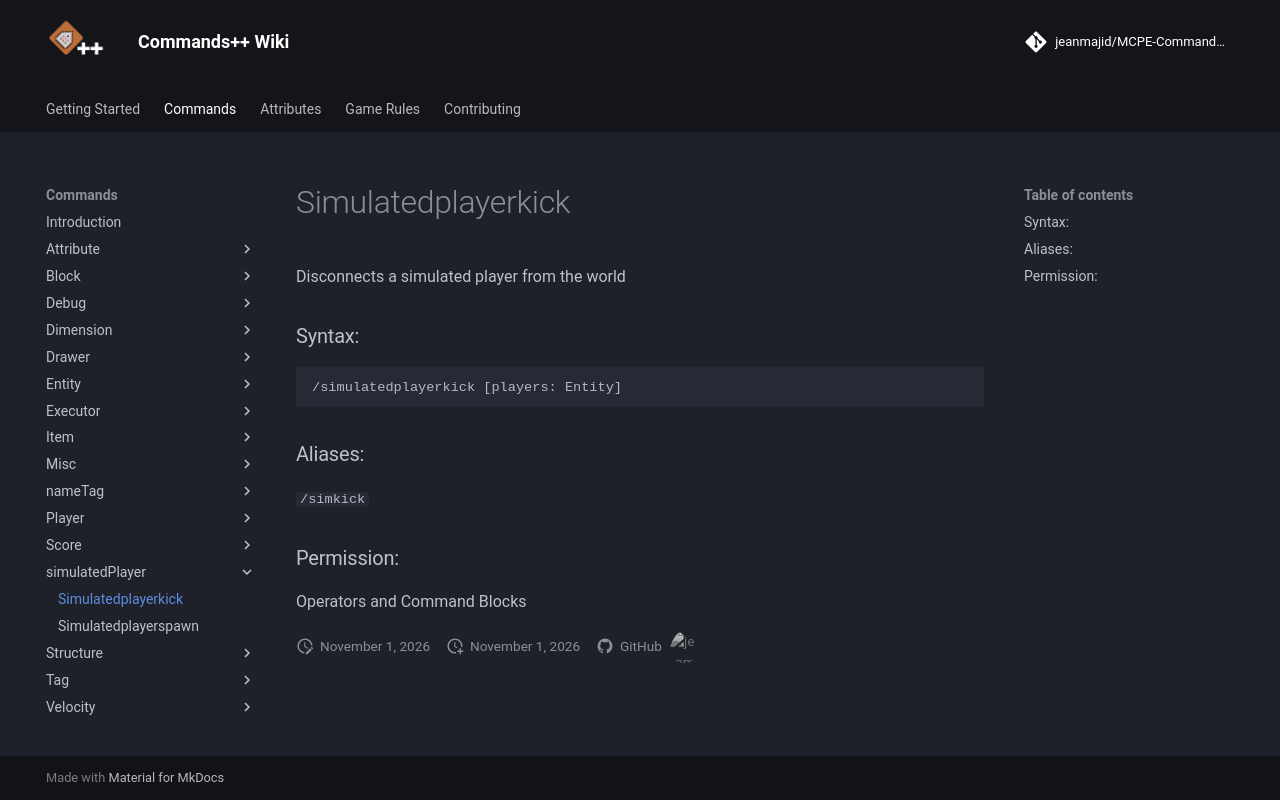

repository: jeanmajid/MCPE-Commands-plus-plus · page: commands/simulatedPlayer/simulatedplayerkick/index.html · generator: mkdocs

<!-- AUTO GENERATED DO NOT TOUCH ANYTHING UNDERNEATH -->

Disconnects a simulated player from the world

### Syntax:

```
/simulatedplayerkick [players: Entity]
```

### Aliases:

`/simkick`

### Permission:

Operators and Command Blocks

<!-- AUTO GENERATED DO NOT TOUCH ANYTHING ABOVE -->
